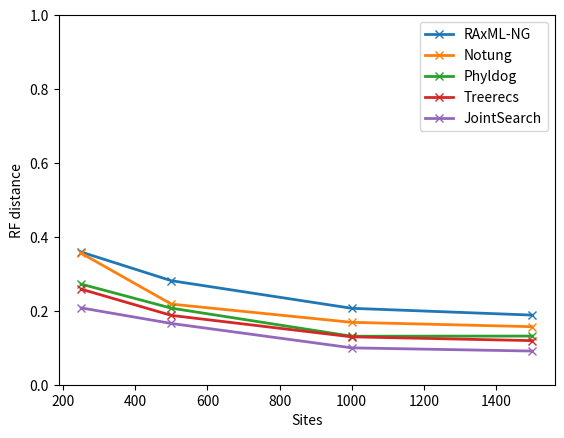

This chart was generated by the following Python code:
import pandas as pd
import random
import matplotlib.pyplot as plt
import seaborn as sns

# https://python-graph-gallery.com/122-multiple-lines-chart/

df = pd.DataFrame()
f, ax = plt.subplots(1)
ax.set_ylim(ymin=0)
methods = ["RAxML-NG", "Notung", "Phyldog", "Treerecs", "JointSearch"]

df['sites'] = [250, 500, 1000, 1500]
df['RAxML-NG'] = [0.358970396742, 0.281401328493, 0.206761354298, 0.188365444752]
df['Treerecs'] = [0.258528783379, 0.187579630999, 0.129546138407, 0.119346474143]
df['Phyldog'] = [0.272231488512, 0.20714293281, 0.131212412268, 0.131669602346]
df['Notung'] = [0.355859146335, 0.218086125849, 0.168773155905, 0.157012245646]
df['JointSearch'] = [0.20784454721, 0.165717366227, 0.0997375796799, 0.0911058132789]

for method in methods:
  plt.plot( 'sites', method, data=df, marker='x', linewidth=2)

plt.xlabel('Sites')
plt.ylabel('RF distance')
plt.legend()
plt.show()

